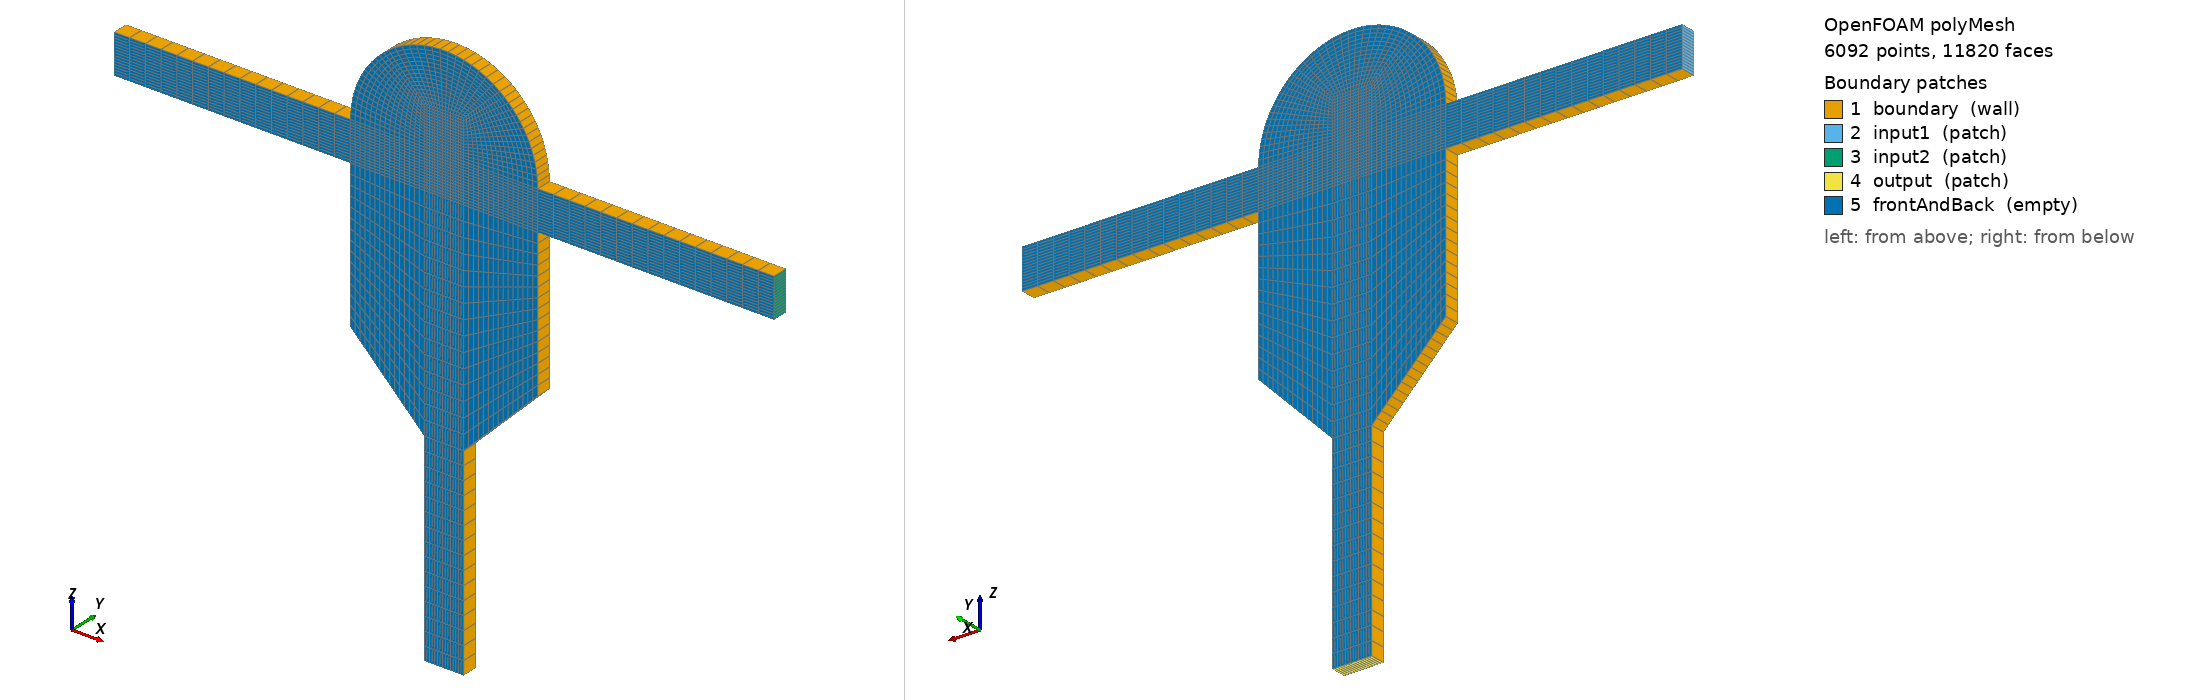

OpenFOAM case: the committed polyMesh, 6092 points, 11820 faces. Boundary patches (legend numbers): 1 boundary (wall), 2 input1 (patch), 3 input2 (patch), 4 output (patch), 5 frontAndBack (empty). Left view from above one corner, right view from below the opposite corner. Boundary conditions: 8 field file(s) under 0/; 4 of 5 drawn patches have an entry in a shipped field file.

=== constant/polyMesh/boundary ===
/*--------------------------------*- C++ -*----------------------------------*\
  =========                 |
  \\      /  F ield         | OpenFOAM: The Open Source CFD Toolbox
   \\    /   O peration     | Website:  https://openfoam.org
    \\  /    A nd           | Version:  9
     \\/     M anipulation  |
\*---------------------------------------------------------------------------*/
FoamFile
{
    format      ascii;
    class       polyBoundaryMesh;
    location    "constant/polyMesh";
    object      boundary;
}
// * * * * * * * * * * * * * * * * * * * * * * * * * * * * * * * * * * * * * //

5
(
    boundary
    {
        type            wall;
        inGroups        List<word> 1(wall);
        nFaces          195;
        startFace       5730;
    }
    input1
    {
        type            patch;
        nFaces          15;
        startFace       5925;
    }
    input2
    {
        type            patch;
        nFaces          15;
        startFace       5940;
    }
    output
    {
        type            patch;
        nFaces          15;
        startFace       5955;
    }
    frontAndBack
    {
        type            empty;
        inGroups        List<word> 1(empty);
        nFaces          5850;
        startFace       5970;
    }
)

// ************************************************************************* //


=== system/controlDict ===
/*--------------------------------*- C++ -*----------------------------------*\
  =========                 |
  \\      /  F ield         | OpenFOAM: The Open Source CFD Toolbox
   \\    /   O peration     | Website:  https://openfoam.org
    \\  /    A nd           | Version:  dev
     \\/     M anipulation  |
\*---------------------------------------------------------------------------*/
FoamFile
{
    format      ascii;
    class       dictionary;
    location    "system";
    object      controlDict;
}
// * * * * * * * * * * * * * * * * * * * * * * * * * * * * * * * * * * * * * //

application     nucleapisoFoam;

startFrom       startTime;

startTime       0;

stopAt          endTime;

endTime         3;

deltaT          5e-6;

writeControl    timeStep;

writeInterval   400;

purgeWrite      0;

writeFormat     ascii;

writePrecision  8;

writeCompression off;

timeFormat      general;

timePrecision   10;

runTimeModifiable false;


// ************************************************************************* //


=== 0/Ksi ===
/*--------------------------------*- C++ -*----------------------------------*\
  =========                 |
  \\      /  F ield         | OpenFOAM: The Open Source CFD Toolbox
   \\    /   O peration     | Website:  https://openfoam.org
    \\  /    A nd           | Version:  dev
     \\/     M anipulation  |
\*---------------------------------------------------------------------------*/
FoamFile
{
    format      ascii;
    class       volScalarField;
    object      Ksi;
}
// * * * * * * * * * * * * * * * * * * * * * * * * * * * * * * * * * * * * * //

dimensions      [0 0 0 0 0 0 0];

internalField   uniform 0;

boundaryField
{
    input1
    {
        type            fixedValue;
        value           uniform 1;
    }
    input2
    {
        type            fixedValue;
        value           uniform 0;
    }
    output
    {
        type            zeroGradient;
    }


    boundary
    {
        type            zeroGradient;
    }

}

// ************************************************************************* //


=== 0/KsiVar ===
FoamFile
{
    format      ascii;
    class       volScalarField;
    object      KsiVar;
}
// * * * * * * * * * * * * * * * * * * * * * * * * * * * * * * * * * * * * * //

dimensions      [0 0 0 0 0 0 0];

internalField   uniform 0.0;

boundaryField
{
    input1
    {
        type            fixedValue;
        value           uniform 0;
    }
    input2
    {
        type            fixedValue;
        value           uniform 0;
    }
    output
    {
        type            zeroGradient;
    }
    boundary
    {
        type            zeroGradient;
    }

}

=== 0/U ===
/*--------------------------------*- C++ -*----------------------------------*\
  =========                 |
  \\      /  F ield         | OpenFOAM: The Open Source CFD Toolbox
   \\    /   O peration     | Website:  https://openfoam.org
    \\  /    A nd           | Version:  dev
     \\/     M anipulation  |
\*---------------------------------------------------------------------------*/
FoamFile
{
    format      ascii;
    class       volVectorField;
    object      U;
}
// * * * * * * * * * * * * * * * * * * * * * * * * * * * * * * * * * * * * * //

dimensions      [0 1 -1 0 0 0 0];

internalField   uniform (0 0 0);

boundaryField
{

    input1
    {
        type            fixedValue;
        value           uniform (0.005 0 0);
    }
    input2
    {
        type            fixedValue;
        value           uniform (-0.005 0 0);
    }
    output
    {
        type            zeroGradient;
    }

    boundary
    {
        type            noSlip;
    }
}

// ************************************************************************* //


=== 0/epsilon ===
/*--------------------------------*- C++ -*----------------------------------*\
  =========                 |
  \\      /  F ield         | OpenFOAM: The Open Source CFD Toolbox
   \\    /   O peration     | Website:  https://openfoam.org
    \\  /    A nd           | Version:  dev
     \\/     M anipulation  |
\*---------------------------------------------------------------------------*/
FoamFile
{
    format      ascii;
    class       volScalarField;
    location    "0";
    object      epsilon;
}
// * * * * * * * * * * * * * * * * * * * * * * * * * * * * * * * * * * * * * //

dimensions      [0 2 -3 0 0 0 0];

internalField   uniform 0.00754;

boundaryField
{
    input1
    {
        type            inletOutlet;
        inletValue      $internalField;
        value           $internalField;
    }
    input2
    {
        type            inletOutlet;
        inletValue      $internalField;
        value           $internalField;
    }
    output
    {
        type            inletOutlet;
        inletValue      $internalField;
        value           $internalField;
    }
    boundary
    {
        type            epsilonWallFunction;
        value           uniform 0.00754;
    }
}


// ************************************************************************* //


=== 0/k ===
/*--------------------------------*- C++ -*----------------------------------*\
  =========                 |
  \\      /  F ield         | OpenFOAM: The Open Source CFD Toolbox
   \\    /   O peration     | Website:  https://openfoam.org
    \\  /    A nd           | Version:  dev
     \\/     M anipulation  |
\*---------------------------------------------------------------------------*/
FoamFile
{
    format      ascii;
    class       volScalarField;
    location    "0";
    object      k;
}
// * * * * * * * * * * * * * * * * * * * * * * * * * * * * * * * * * * * * * //

dimensions      [0 2 -2 0 0 0 0];

internalField   uniform 0.00375;

boundaryField
{
    input1
    {
        type            fixedValue;
        value           uniform 0.00375;
    }
    input2
    {
        type            fixedValue;
        value           uniform 0.00375;
    }
    output
    {
        type            inletOutlet;
        inletValue      $internalField;
        value           $internalField;
    }
    boundary
    {
        type            kqRWallFunction;
        value           uniform 0.00375;
    }
}


// ************************************************************************* //


=== 0/nut ===
/*--------------------------------*- C++ -*----------------------------------*\
  =========                 |
  \\      /  F ield         | OpenFOAM: The Open Source CFD Toolbox
   \\    /   O peration     | Website:  https://openfoam.org
    \\  /    A nd           | Version:  dev
     \\/     M anipulation  |
\*---------------------------------------------------------------------------*/
FoamFile
{
    format      ascii;
    class       volScalarField;
    location    "0";
    object      nut;
}
// * * * * * * * * * * * * * * * * * * * * * * * * * * * * * * * * * * * * * //

dimensions      [0 2 -1 0 0 0 0];

internalField   uniform 0;

boundaryField
{
    "(input1|input2|output)"
    {
        type calculated;
        value uniform 0;
    }

    boundary
    {
        type nutkWallFunction;
        value uniform 0;
    }
}


// ************************************************************************* //


=== 0/p ===
/*--------------------------------*- C++ -*----------------------------------*\
  =========                 |
  \\      /  F ield         | OpenFOAM: The Open Source CFD Toolbox
   \\    /   O peration     | Website:  https://openfoam.org
    \\  /    A nd           | Version:  dev
     \\/     M anipulation  |
\*---------------------------------------------------------------------------*/
FoamFile
{
    format      ascii;
    class       volScalarField;
    object      p;
}
// * * * * * * * * * * * * * * * * * * * * * * * * * * * * * * * * * * * * * //

dimensions      [0 2 -2 0 0 0 0];

internalField   uniform 0;

boundaryField
{
    "(input1|input2)"
    {
        type             zeroGradient;
    }

    output
    {
        type            fixedValue;
        value           $internalField;
    }

    boundary
    {
        type            zeroGradient;
    }

}

// ************************************************************************* //


=== 0/y ===
FoamFile
{
    format      ascii;
    class       volScalarField;
    object      y;
}
// * * * * * * * * * * * * * * * * * * * * * * * * * * * * * * * * * * * * * //

dimensions      [0 0 0 0 0 0 0];

internalField   uniform 0.0;

boundaryField
{
    input1
    {
        type            fixedValue;
        value           uniform 0;
    }
    input2
    {
        type            fixedValue;
        value           uniform 0;
    }
    output
    {
        type            zeroGradient;
    }
    boundary
    {
        type            zeroGradient;
    }

}

Also in the case, not shown: constant/polyMesh/faces (numeric list); constant/polyMesh/owner (numeric list); constant/polyMesh/points (numeric list).
